Run: headless pygame with SDL's dummy video driver; simulated clock (each Clock.tick advances the game by its frame time, no real sleeping); random seed 0; keys injected as events and as key.get_pressed() state; no mouse input.
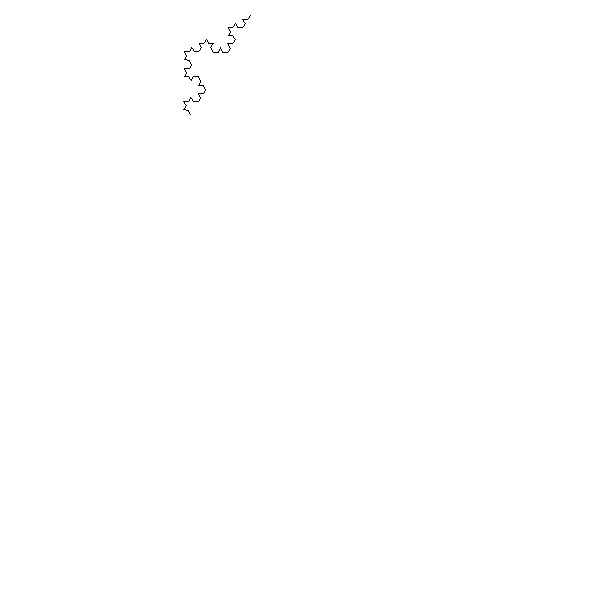
Frame 1 of 4 · flips 1–60 · no input
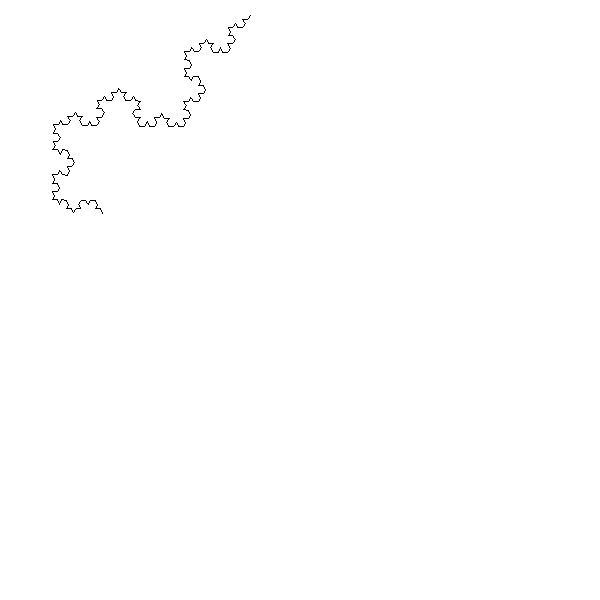
Frame 2 of 4 · flips 61–180 · tapped SPACE, RETURN · held RIGHT (→), D
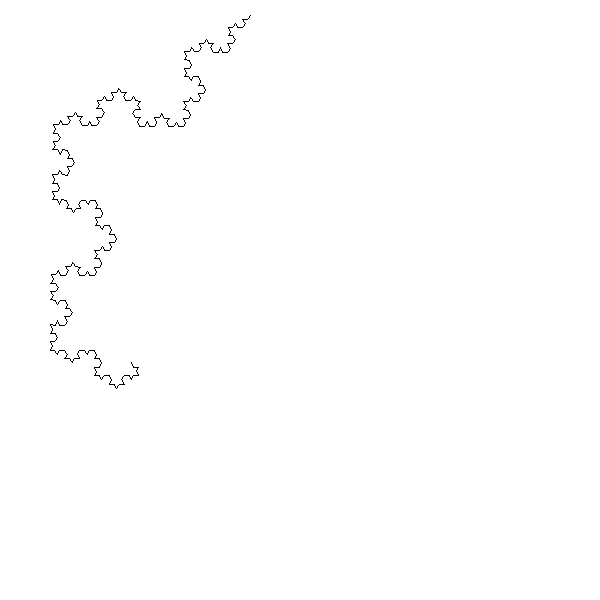
Frame 3 of 4 · flips 181–300 · held DOWN (↓), S
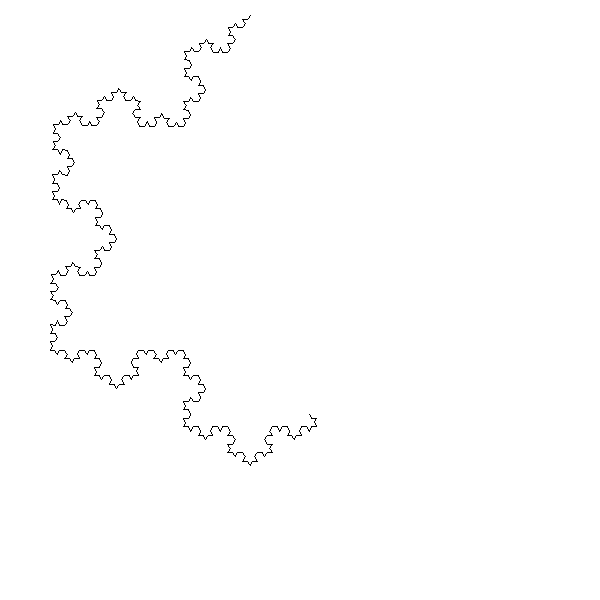
Frame 4 of 4 · flips 301–420 · held LEFT (←), A, UP (↑), W

The pygame program that drew these frames:

import pygame
import sys
import math
import time

# ---------- Koch Snowflake ----------
def snowflake(screen, x1, y1, x5, y5, iteration, color=(0, 0, 0)):
    if iteration > 0:
        dx = (x5 - x1) / 3
        dy = (y5 - y1) / 3

        # 5 points along the segment
        x0, y0 = x1, y1
        x1a, y1a = x1 + dx, y1 + dy
        x2a = (x1 + x5) / 2 + math.sqrt(3) * (y1 - y5) / 6
        y2a = (y1 + y5) / 2 + math.sqrt(3) * (x5 - x1) / 6
        x3a, y3a = x1 + 2 * dx, y1 + 2 * dy
        x4, y4 = x5, y5

        # Recursive calls
        snowflake(screen, x0, y0, x1a, y1a, iteration - 1, color)
        snowflake(screen, x1a, y1a, x2a, y2a, iteration - 1, color)
        snowflake(screen, x2a, y2a, x3a, y3a, iteration - 1, color)
        snowflake(screen, x3a, y3a, x4, y4, iteration - 1, color)
    else:
        pygame.draw.line(screen, color, (x1, y1), (x5, y5))
        pygame.display.update()
        time.sleep(0.01)  # small delay to visualize drawing

# ---------- Main ----------
def main():
    pygame.init()
    screen = pygame.display.set_mode((600, 600))
    iteration = 4
    pygame.display.set_caption(f"Snowflake Pattern With {iteration} iterations")
    screen.fill((255, 255, 255))  # White background

    points = [(250, 15), (50, 350), (450, 350)]

    for i in range(3):
        snowflake(screen,
                  points[i][0], points[i][1],
                  points[(i + 1) % 3][0], points[(i + 1) % 3][1],
                  iteration,
                  (0, 0, 0))  # Black lines

    # Keep window open until closed
    while True:
        for event in pygame.event.get():
            if event.type == pygame.QUIT:
                pygame.quit()
                sys.exit()

if __name__ == "__main__":
    main()
